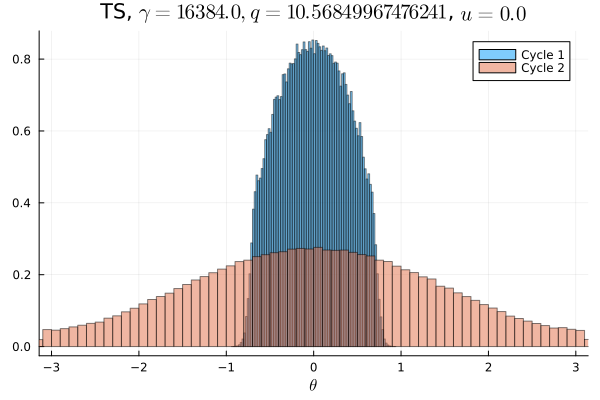

The file beside this chart, header and first rows:
Cycle 1, Cycle 2
0.0, 0.002919
0.0, 0.003069
0.0, 0.002856
0.0, 0.002919
0.0, 0.003056
0.0, 0.003347
0.0, 0.003506
0.0, 0.003616
0.0, 0.003841
0.0, 0.004181
0.0, 0.004019
0.0, 0.004569
0.0, 0.004891
0.0, 0.005169
0.0, 0.005541
0.0, 0.005962
0.0, 0.006412
0.0, 0.006769
0.0, 0.007331
0.0, 0.007634
0.0, 0.008331
0.0, 0.008553
0.0, 0.008766
0.0, 0.009422
0.0, 0.009634
0.0, 0.01008
0.0, 0.01049
0.0, 0.0114
0.0, 0.0115
0.0, 0.01216
0.0, 0.01232
0.0, 0.01283
0.0, 0.0132
0.0, 0.01361
0.0, 0.01397
3.125e-5, 0.01443
0.0004219, 0.01472
0.003491, 0.01515
0.01494, 0.01529
0.02814, 0.01573
0.03058, 0.01597
0.03667, 0.01599
0.04043, 0.01662
0.04349, 0.01642
0.04643, 0.01643
0.04864, 0.01703
0.05032, 0.01704
0.05151, 0.01716
0.05233, 0.01729
0.05295, 0.01692
0.05246, 0.01745
0.05253, 0.01711
0.05146, 0.01676
0.04997, 0.01695
0.04826, 0.01672
0.04732, 0.01688
0.04367, 0.01681
0.03957, 0.01638
0.03733, 0.01631
0.03072, 0.0159
... 40 more rows
